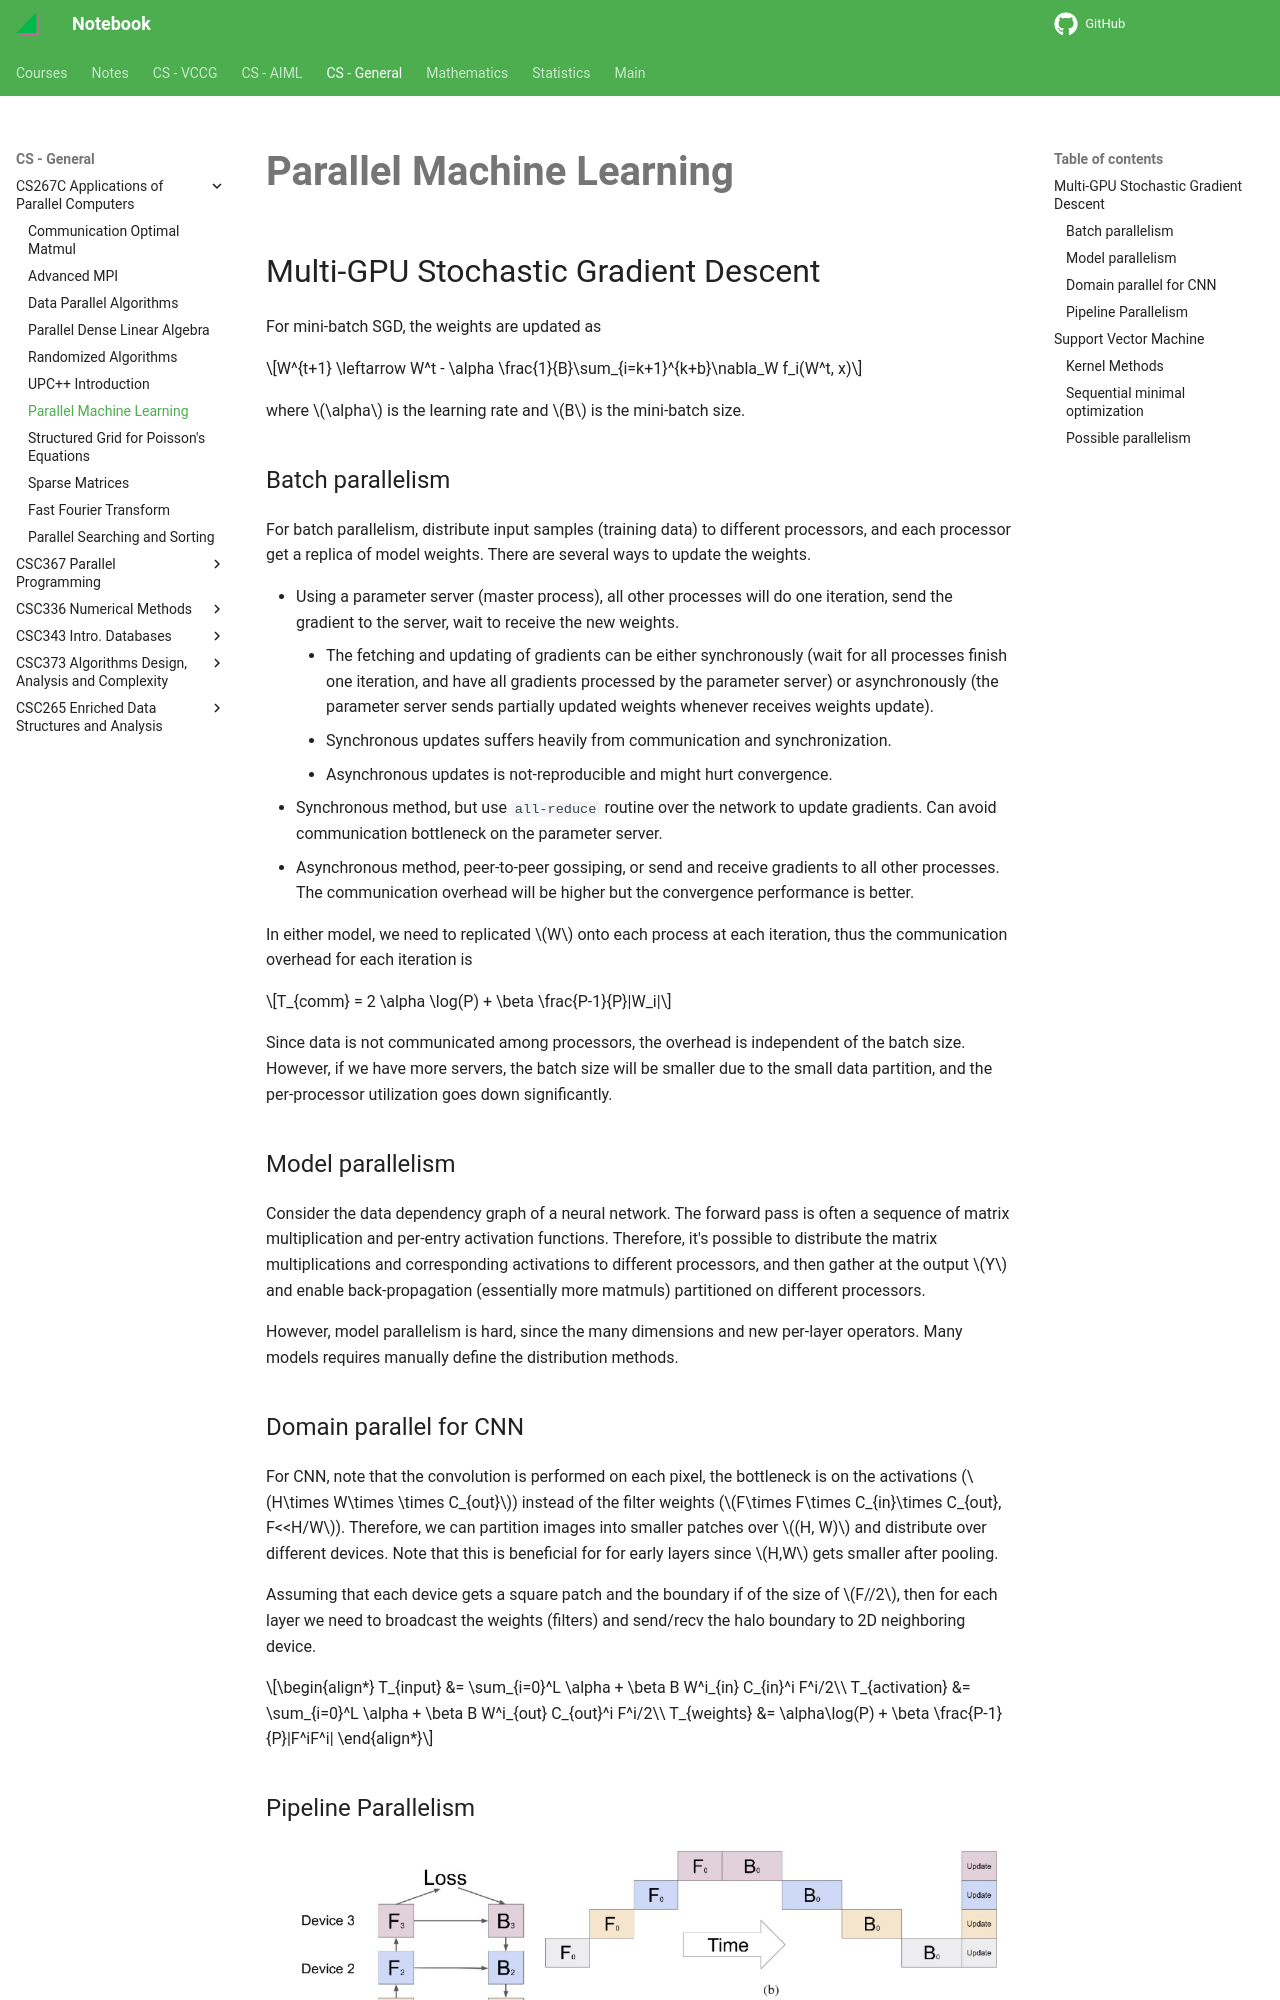

repository: haoda-li/notebook · page: csg/cs267/ml.html · generator: mkdocs

# Parallel Machine Learning

## Multi-GPU Stochastic Gradient Descent

For mini-batch SGD, the weights are updated as 

$$W^{t+1} \leftarrow W^t - \alpha \frac{1}{B}\sum_{i=k+1}^{k+b}\nabla_W f_i(W^t, x)$$

where $\alpha$ is the learning rate and $B$ is the mini-batch size.

### Batch parallelism
For batch parallelism, distribute input samples (training data) to different processors, and each processor get a replica of model weights. There are several ways to update the weights.

- Using a parameter server (master process), all other processes will do one iteration, send the gradient to the server, wait to receive the new weights. 
    - The fetching and updating of gradients can be either synchronously (wait for all processes finish one iteration, and have all gradients processed by the parameter server) or asynchronously (the parameter server sends partially updated weights whenever receives weights update).
    - Synchronous updates suffers heavily from communication and synchronization.
    - Asynchronous updates is not-reproducible and might hurt convergence. 
- Synchronous method, but use `all-reduce` routine over the network to update gradients. Can avoid communication bottleneck on the parameter server. 
- Asynchronous method, peer-to-peer gossiping, or send and receive gradients to all other processes. The communication overhead will be higher but the convergence performance is better. 


In either model, we need to replicated $W$ onto each process at each iteration, thus the communication overhead for each iteration is 

$$T_{comm} = 2 \alpha \log(P) + \beta \frac{P-1}{P}|W_i|$$

Since data is not communicated among processors, the overhead is independent of the batch size. However, if we have more servers, the batch size will be smaller due to the small data partition, and the per-processor utilization goes down significantly. 
 
### Model parallelism

Consider the data dependency graph of a neural network. The forward pass is often a sequence of matrix multiplication and per-entry activation functions. Therefore, it's possible to distribute the matrix multiplications and corresponding activations to different processors, and then gather at the output $Y$ and enable back-propagation (essentially more matmuls) partitioned on different processors. 

However, model parallelism is hard, since the many dimensions and new per-layer operators. Many models requires manually define the distribution methods. 

### Domain parallel for CNN
For CNN, note that the convolution is performed on each pixel, the bottleneck is on the activations ($H\times W\times \times C_{out}$) instead of the filter weights ($F\times F\times C_{in}\times C_{out}, F<<H/W$). Therefore, we can partition images into smaller patches over $(H, W)$ and distribute over different devices. Note that this is beneficial for for early layers since $H,W$ gets smaller after pooling. 

Assuming that each device gets a square patch and the boundary if of the size of $F//2$, then for each layer we need to broadcast the weights (filters) and send/recv the halo boundary to 2D neighboring device. 

\begin{align*}
T_{input} &= \sum_{i=0}^L \alpha + \beta B W^i_{in} C_{in}^i F^i/2\\
T_{activation} &= \sum_{i=0}^L \alpha + \beta B W^i_{out} C_{out}^i F^i/2\\
T_{weights} &= \alpha\log(P) + \beta \frac{P-1}{P}|F^iF^i|
\end{align*}
